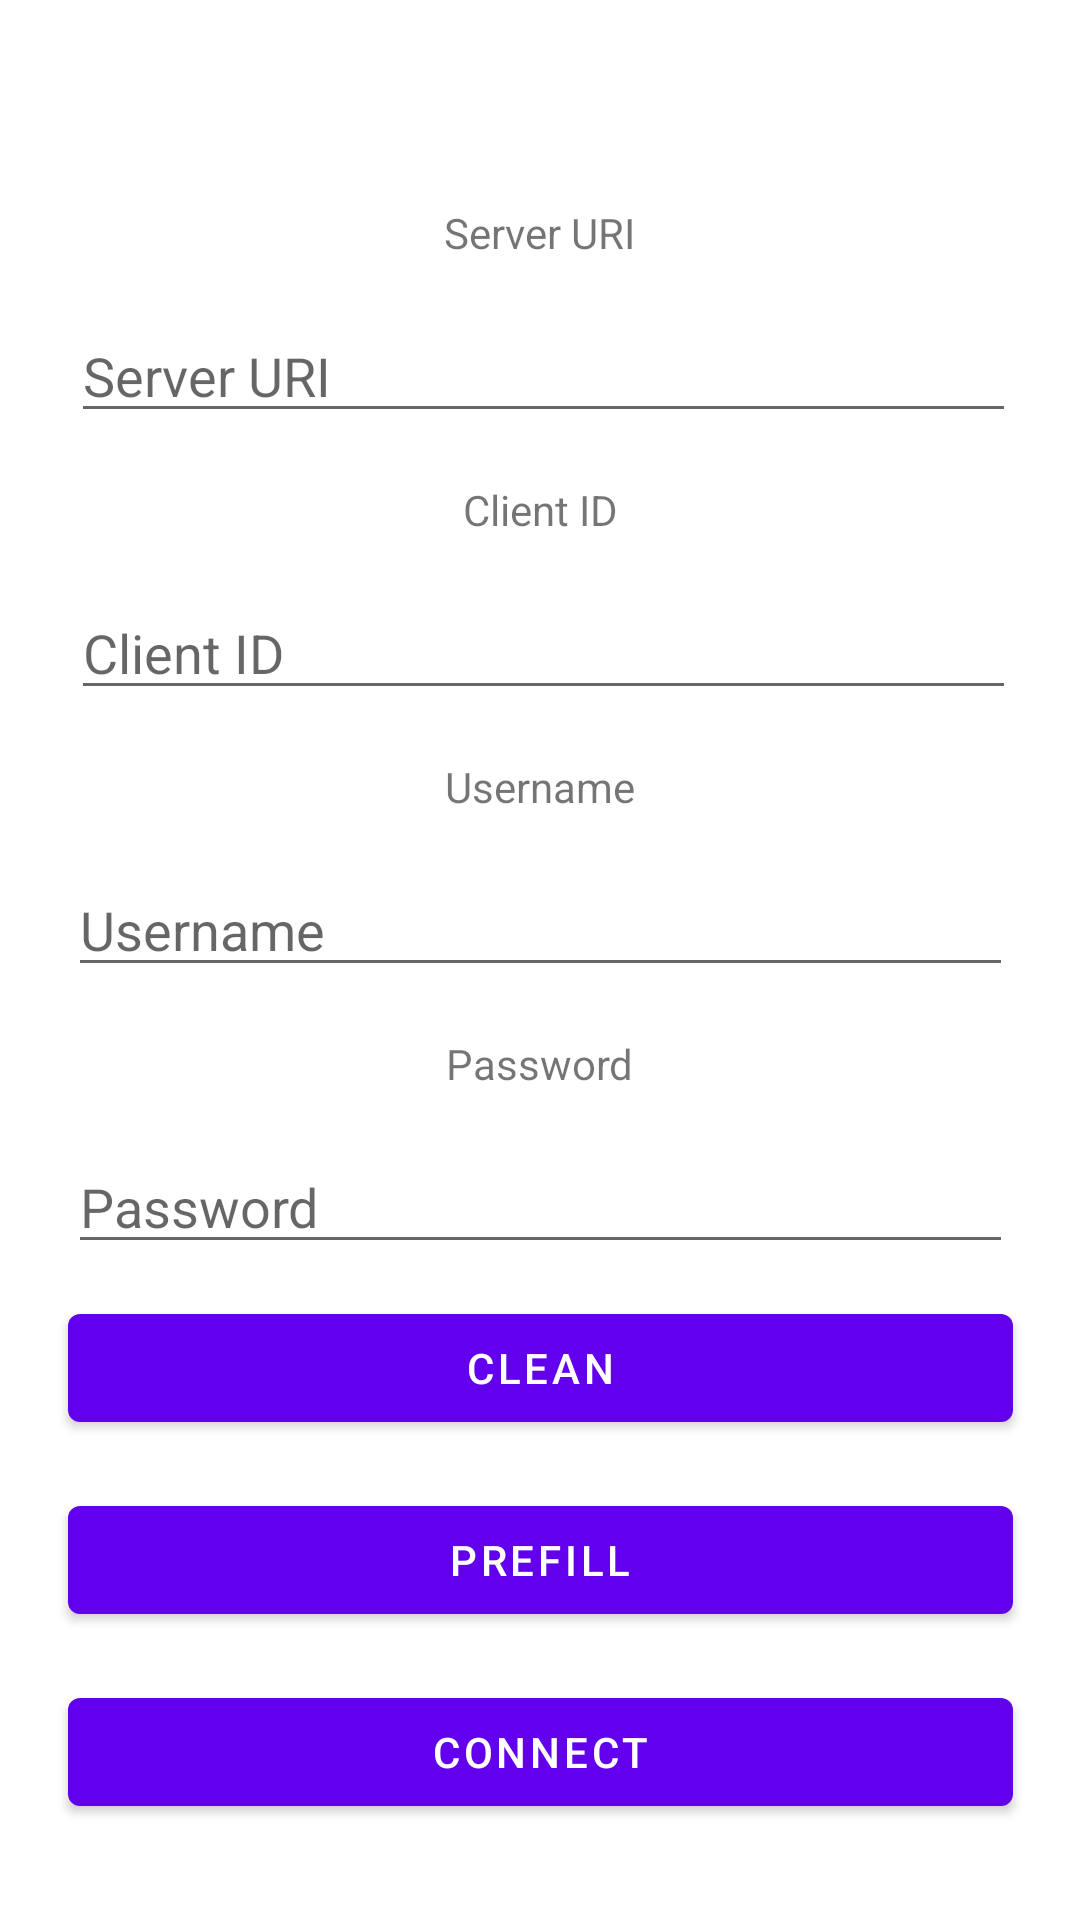

Here is an Android app screen rendered from its layout file. Give the layout XML and the strings, colors and styles it references.
<!-- AndroidManifest.xml: application theme Theme.MQTTClientAndroidKT -->
<!-- res/layout/fragment_connect.xml -->
<?xml version="1.0" encoding="utf-8"?>
<androidx.constraintlayout.widget.ConstraintLayout xmlns:android="http://schemas.android.com/apk/res/android"
    xmlns:app="http://schemas.android.com/apk/res-auto"
    xmlns:tools="http://schemas.android.com/tools"
    android:layout_width="match_parent"
    android:layout_height="match_parent"
    tools:context=".ConnectFragment">

    <Button
        android:id="@+id/button_clean"
        android:layout_width="0dp"
        android:layout_height="wrap_content"
        android:layout_marginBottom="16dp"
        android:text="@string/button_clean_text"
        app:layout_constraintBottom_toTopOf="@+id/button_prefill"
        app:layout_constraintEnd_toEndOf="@+id/edittext_password"
        app:layout_constraintHorizontal_bias="0.0"
        app:layout_constraintStart_toStartOf="@+id/edittext_password"
        app:layout_constraintTop_toBottomOf="@+id/edittext_password"
        app:layout_constraintVertical_bias="1.0" />

    <Button
        android:id="@+id/button_prefill"
        android:layout_width="0dp"
        android:layout_height="wrap_content"
        android:layout_marginBottom="16dp"
        android:text="@string/button_prefill_text"
        app:layout_constraintBottom_toTopOf="@+id/button_connect"
        app:layout_constraintEnd_toEndOf="@+id/edittext_password"
        app:layout_constraintHorizontal_bias="0.0"
        app:layout_constraintStart_toStartOf="@+id/edittext_password" />

    <Button
        android:id="@+id/button_connect"
        android:layout_width="0dp"
        android:layout_height="wrap_content"
        android:layout_marginBottom="32dp"
        android:text="@string/button_connect_text"
        app:layout_constraintBottom_toBottomOf="parent"
        app:layout_constraintEnd_toEndOf="@+id/edittext_password"
        app:layout_constraintHorizontal_bias="0.566"
        app:layout_constraintStart_toStartOf="@+id/edittext_password" />

    <EditText
        android:id="@+id/edittext_server_uri"
        android:layout_width="wrap_content"
        android:layout_height="wrap_content"
        android:layout_marginStart="32dp"
        android:layout_marginLeft="32dp"
        android:layout_marginTop="16dp"
        android:layout_marginEnd="32dp"
        android:layout_marginRight="32dp"
        android:importantForAutofill="no"
        android:ems="15"
        android:hint="@string/server_uri_text"
        android:inputType="text"
        app:layout_constraintEnd_toEndOf="parent"
        app:layout_constraintHorizontal_bias="0.445"
        app:layout_constraintStart_toStartOf="parent"
        app:layout_constraintTop_toBottomOf="@+id/textview_server_uri"
        tools:ignore="TextFields" />

    <EditText
        android:id="@+id/edittext_client_id"
        android:layout_width="wrap_content"
        android:layout_height="wrap_content"
        android:layout_marginStart="32dp"
        android:layout_marginLeft="32dp"
        android:layout_marginTop="16dp"
        android:layout_marginEnd="32dp"
        android:layout_marginRight="32dp"
        android:importantForAutofill="no"
        android:ems="15"
        android:hint="@string/client_id_text"
        android:inputType="text"
        app:layout_constraintEnd_toEndOf="parent"
        app:layout_constraintHorizontal_bias="0.45"
        app:layout_constraintStart_toStartOf="parent"
        app:layout_constraintTop_toBottomOf="@+id/textview_client_id"
        tools:ignore="TextFields" />

    <EditText
        android:id="@+id/edittext_username"
        android:layout_width="wrap_content"
        android:layout_height="wrap_content"
        android:layout_marginStart="32dp"
        android:layout_marginLeft="32dp"
        android:layout_marginTop="16dp"
        android:layout_marginEnd="32dp"
        android:layout_marginRight="32dp"
        android:importantForAutofill="no"
        android:ems="15"
        android:hint="@string/username_text"
        android:inputType="text"
        app:layout_constraintEnd_toEndOf="parent"
        app:layout_constraintStart_toStartOf="parent"
        app:layout_constraintTop_toBottomOf="@+id/textview_username"
        tools:ignore="TextFields" />

    <EditText
        android:id="@+id/edittext_password"
        android:layout_width="wrap_content"
        android:layout_height="wrap_content"
        android:layout_marginStart="32dp"
        android:layout_marginLeft="32dp"
        android:layout_marginTop="16dp"
        android:layout_marginEnd="32dp"
        android:layout_marginRight="32dp"
        android:importantForAutofill="no"
        android:ems="15"
        android:hint="@string/password_text"
        android:inputType="textPassword"
        app:layout_constraintEnd_toEndOf="parent"
        app:layout_constraintStart_toStartOf="parent"
        app:layout_constraintTop_toBottomOf="@+id/textview_password"
        tools:ignore="TextFields" />

    <TextView
        android:id="@+id/textview_server_uri"
        android:layout_width="wrap_content"
        android:layout_height="wrap_content"
        android:layout_marginTop="68dp"
        android:text="@string/server_uri_text"
        app:layout_constraintEnd_toEndOf="parent"
        app:layout_constraintStart_toStartOf="parent"
        app:layout_constraintTop_toTopOf="parent" />

    <TextView
        android:id="@+id/textview_client_id"
        android:layout_width="wrap_content"
        android:layout_height="wrap_content"
        android:layout_marginTop="16dp"
        android:text="@string/client_id_text"
        app:layout_constraintEnd_toEndOf="parent"
        app:layout_constraintStart_toStartOf="parent"
        app:layout_constraintTop_toBottomOf="@+id/edittext_server_uri" />

    <TextView
        android:id="@+id/textview_username"
        android:layout_width="wrap_content"
        android:layout_height="wrap_content"
        android:layout_marginTop="16dp"
        android:text="@string/username_text"
        app:layout_constraintEnd_toEndOf="parent"
        app:layout_constraintStart_toStartOf="parent"
        app:layout_constraintTop_toBottomOf="@+id/edittext_client_id" />

    <TextView
        android:id="@+id/textview_password"
        android:layout_width="wrap_content"
        android:layout_height="wrap_content"
        android:layout_marginTop="16dp"
        android:text="@string/password_text"
        app:layout_constraintEnd_toEndOf="parent"
        app:layout_constraintStart_toStartOf="parent"
        app:layout_constraintTop_toBottomOf="@+id/edittext_username" />

</androidx.constraintlayout.widget.ConstraintLayout>
<!-- resources referenced by this layout -->
<resources>
  <string name="button_clean_text">Clean</string>
  <string name="button_connect_text">Connect</string>
  <string name="button_prefill_text">Prefill</string>
  <string name="client_id_text">Client ID</string>
  <string name="password_text">Password</string>
  <string name="server_uri_text">Server URI</string>
  <string name="username_text">Username</string>
  <style name="Theme.MQTTClientAndroidKT" parent="Theme.MaterialComponents.DayNight.DarkActionBar">
      <item name="colorPrimary">@color/purple_500</item>
          <item name="colorPrimaryVariant">@color/purple_700</item>
          <item name="colorOnPrimary">@color/white</item>
          
          <item name="colorSecondary">@color/teal_200</item>
          <item name="colorSecondaryVariant">@color/teal_700</item>
          <item name="colorOnSecondary">@color/black</item>
          
          <item name="android:statusBarColor">?attr/colorPrimaryVariant</item>
          
      </style>
  <!-- not gathered from this repository: default colours our renderer supplied (Android Studio template values) -->
  <color name="purple_500">#FF6200EE</color>
  <color name="purple_700">#FF3700B3</color>
  <color name="teal_200">#FF03DAC5</color>
  <color name="teal_700">#FF018786</color>
  <color name="black">#FF000000</color>
  <color name="white">#FFFFFFFF</color>
</resources>
